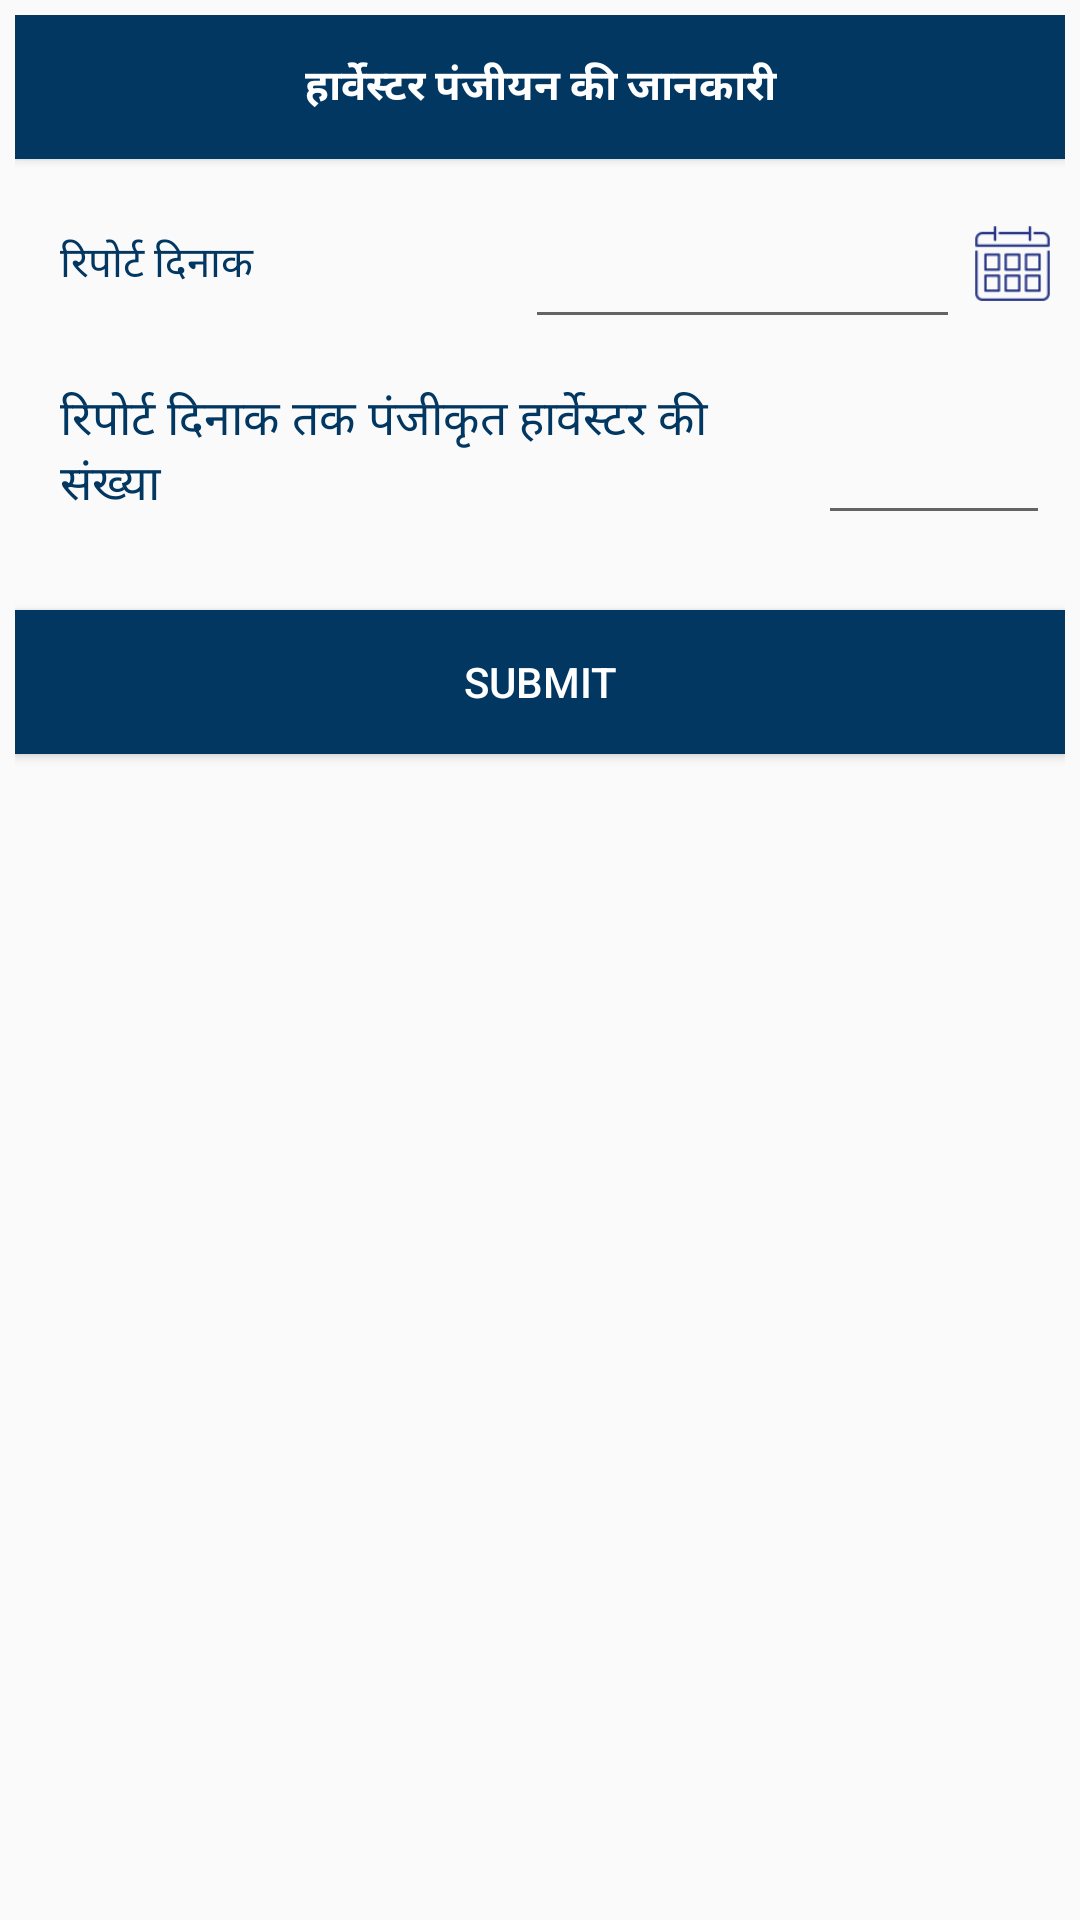

Layout XML and referenced resources for this Android screen:
<!-- AndroidManifest.xml: application theme Theme.AppCompat.Light.NoActionBar -->
<!-- res/layout/activity_harvester_registration.xml -->
<?xml version="1.0" encoding="utf-8"?>
<LinearLayout xmlns:android="http://schemas.android.com/apk/res/android"
    android:layout_width="match_parent"
    android:layout_height="match_parent"
    android:orientation="vertical" 
    android:padding="5dp">

    <Button
        android:layout_width="match_parent"
        android:layout_height="wrap_content"
        android:background="@color/blue_text"
        android:gravity="center"
        android:text="@string/harvestoer_panjiyan_ki_jankari"
        android:textColor="#ffffff"
        android:textStyle="bold" />

    <LinearLayout
        android:layout_width="match_parent"
        android:layout_height="match_parent"
        android:layout_marginTop="5dp"
        android:orientation="vertical" >

        <LinearLayout
            android:layout_width="match_parent"
            android:layout_height="50dp"
            android:layout_margin="5dp"
            android:layout_marginTop="5dp"
            android:gravity="center"
            android:orientation="horizontal" >

            <TextView
                android:layout_width="match_parent"
                android:layout_height="wrap_content"
                android:layout_weight="1"
                android:gravity="center|start"
                  android:paddingLeft="10dp"
                android:text="@string/report_date"
                android:textColor="@color/blue_text" />

            <EditText
                android:id="@+id/edt_from_date"
                android:layout_width="match_parent"
                android:layout_height="match_parent"
                android:layout_marginLeft="10dp"
                android:layout_weight="1"
                android:clickable="false"
                android:gravity="left|center"
                android:paddingLeft="5dp"
                android:textColor="@color/blue_text"
                android:textSize="15sp" />

            <Button
                android:id="@+id/btn_date"
                android:layout_width="25dp"
                android:layout_height="25dp"
                android:layout_marginLeft="5dp"
                android:background="@drawable/calendar_icon_blue"
                android:src="@color/blue" />
        </LinearLayout>

        <LinearLayout
            android:layout_width="match_parent"
            android:layout_height="wrap_content"
            android:orientation="horizontal"
            android:weightSum="4" >

            <TextView
                android:layout_width="match_parent"
                android:layout_height="match_parent"
                android:layout_margin="5dp"
                android:layout_weight="1"
                android:gravity="center|start"
                android:paddingLeft="10dp"
                android:text="@string/report_dinank_tak"
                android:textColor="@color/blue_text"
                android:textSize="16sp" />

            <EditText
                android:layout_width="match_parent"
                android:layout_height="match_parent"
                android:layout_margin="5dp"
                android:layout_weight="3"
                android:gravity="center|start"
                android:paddingLeft="10dp"
                android:textColor="@color/blue_text"
                android:textSize="16sp" />
        </LinearLayout>


      

        <Button
            android:layout_width="match_parent"
            android:layout_height="wrap_content"
            android:layout_marginTop="20dp"
            android:background="@color/blue_text"
            android:gravity="center"
            android:padding="5dp"
            android:text="Submit"
            android:textColor="#ffffff" />
    </LinearLayout>

</LinearLayout>
<!-- resources referenced by this layout -->
<resources>
  <color name="blue">#3A5AAD</color>
  <color name="blue_text">#023762</color>
  <!-- drawable calendar_icon_blue: png bitmap (drawable-hdpi, 1204 bytes) -->
  <string name="harvestoer_panjiyan_ki_jankari">हार्वेस्टर पंजीयन की जानकारी </string>
  <string name="report_date">रिपोर्ट दिनाक</string>
  <string name="report_dinank_tak">रिपोर्ट दिनाक तक पंजीकृत हार्वेस्टर की संख्या</string>
</resources>
